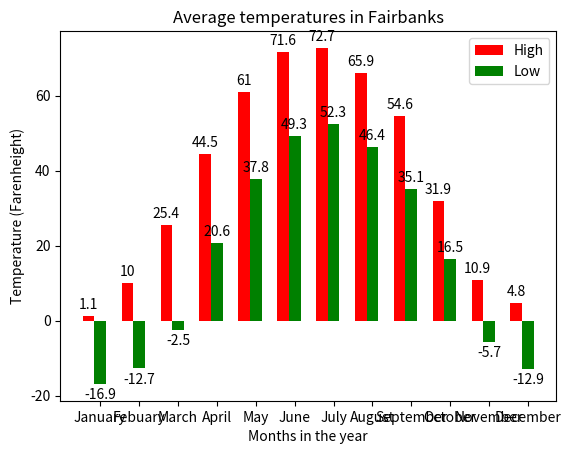

Recreate this plot in Python.

from matplotlib import pyplot
import pandas as pd
import numpy as np
# You need to pip install numpy for the equation I used

def main():
    # Create a label array/list
    labels = ['January', 'Febuary', 'March', 'April', 'May', 'June', 'July', 'August', 'September', 'October', 'November', 'December']
    # High temperatures measured
    high = [1.1,10.0,25.4,44.5,61.0,71.6,72.7,65.9,54.6,31.9,10.9,4.8]
    # Low temperatures measured
    low =  [-16.9,-12.7,-2.5,20.6,37.8,49.3,52.3,46.4,35.1,16.5,-5.7,-12.9]

    # arrange the data via numpy
    data1 = np.arange(len(high))
    # create spacing between data points
    data2 = [x+0.3 for x in data1]
    
    # Plot the bars using the arrays; high temp is red, low is green, label them
    pyplot.bar(data1, high, color = 'red', width=0.3, label='High Avg')
    pyplot.bar(data2, low, color = 'green', width=0.3, label='Low Avg')

    # x axis
    pyplot.xlabel('Months in the year')
    # y axis
    pyplot.ylabel('Temperature (Farenheight)')
    # graph title
    pyplot.title('Average temperatures in Fairbanks')

    # Add label of data above the bar
    pyplot.bar_label(pyplot.bar(data1, high, color = 'red', width=0.3, label='High Avg'), padding=3)
    pyplot.bar_label(pyplot.bar(data2, low, color = 'green', width=0.3, label='Low Avg'), padding=3)

    # Add tick marks to the graph
    pyplot.xticks([y + 0.3 for y in range(len(high))], labels)

    # Create legend
    pyplot.legend(['High', 'Low'])
    pyplot.show()

main()